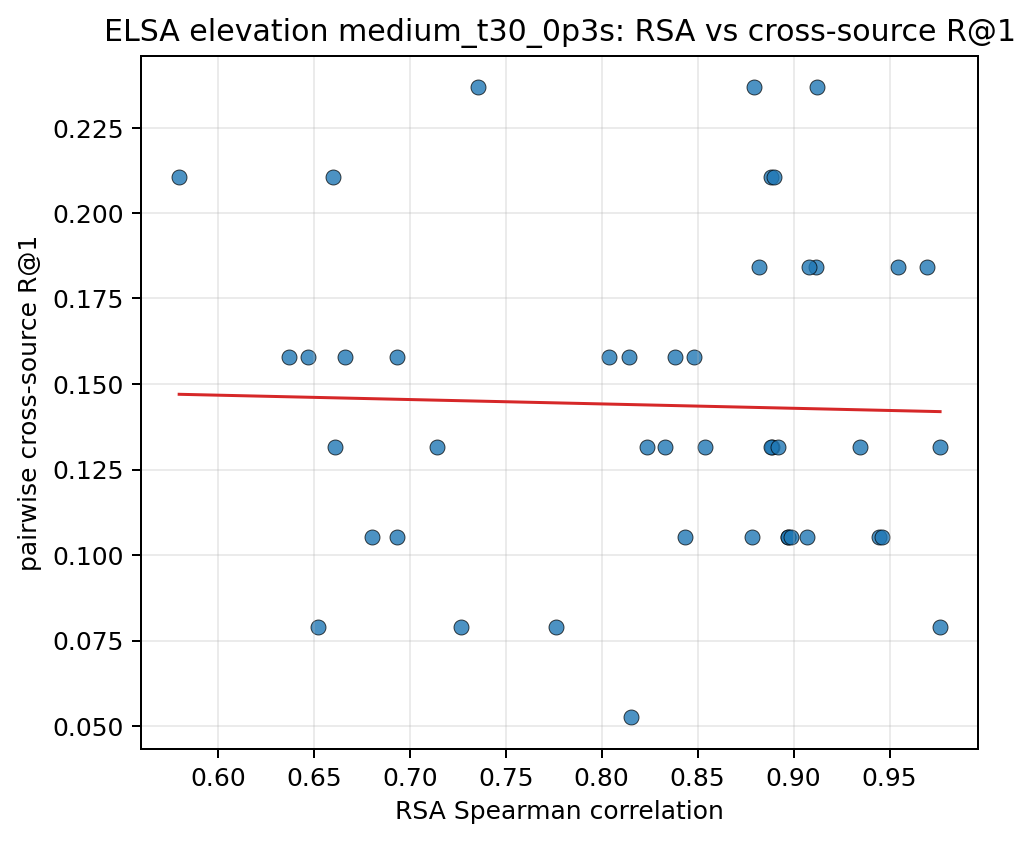

Source data for this figure (header and first rows):
pair_key, rsa_spearman, recall_at_1, recall_at_5
10037__10203, 0.9346, 0.1316, 0.6053
10037__103289, 0.9763, 0.1316, 0.6316
10037__103846, 0.9698, 0.1842, 0.7368
10037__104403, 0.6934, 0.1579, 0.6579
10037__104937, 0.6369, 0.1579, 0.5789
10037__105490, 0.9069, 0.1053, 0.5263
10037__106039, 0.912, 0.2368, 0.6316
10037__106612, 0.888, 0.2105, 0.6842
10037__107280, 0.8152, 0.05263, 0.6579
10203__103289, 0.9445, 0.1053, 0.6053
10203__103846, 0.9459, 0.1053, 0.5789
10203__104403, 0.6805, 0.1053, 0.5263
10203__104937, 0.6661, 0.1579, 0.5526
10203__105490, 0.8897, 0.2105, 0.6053
10203__106039, 0.8887, 0.1316, 0.6316
10203__106612, 0.8434, 0.1053, 0.5263
10203__107280, 0.7764, 0.07895, 0.5263
103289__103846, 0.9763, 0.07895, 0.5789
103289__104403, 0.7143, 0.1316, 0.6579
103289__104937, 0.6521, 0.07895, 0.4474
103289__105490, 0.9116, 0.1842, 0.6579
103289__106039, 0.897, 0.1053, 0.5789
103289__106612, 0.8783, 0.1053, 0.5526
103289__107280, 0.804, 0.1579, 0.6053
103846__104403, 0.7355, 0.2368, 0.7368
103846__104937, 0.661, 0.1316, 0.5263
103846__105490, 0.8971, 0.1053, 0.5789
103846__106039, 0.8881, 0.1316, 0.6053
103846__106612, 0.8794, 0.2368, 0.6579
103846__107280, 0.814, 0.1579, 0.5789
104403__104937, 0.8918, 0.1316, 0.5789
104403__105490, 0.6471, 0.1579, 0.5526
104403__106039, 0.6931, 0.1053, 0.6842
104403__106612, 0.8987, 0.1053, 0.5263
104403__107280, 0.908, 0.1842, 0.6842
104937__105490, 0.5798, 0.2105, 0.6053
104937__106039, 0.6601, 0.2105, 0.5526
104937__106612, 0.8237, 0.1316, 0.6053
104937__107280, 0.8482, 0.1579, 0.5526
105490__106039, 0.8331, 0.1316, 0.5263
105490__106612, 0.8383, 0.1579, 0.5263
105490__107280, 0.7265, 0.07895, 0.5
106039__106612, 0.8819, 0.1842, 0.5789
106039__107280, 0.8537, 0.1316, 0.5263
106612__107280, 0.9541, 0.1842, 0.6842
